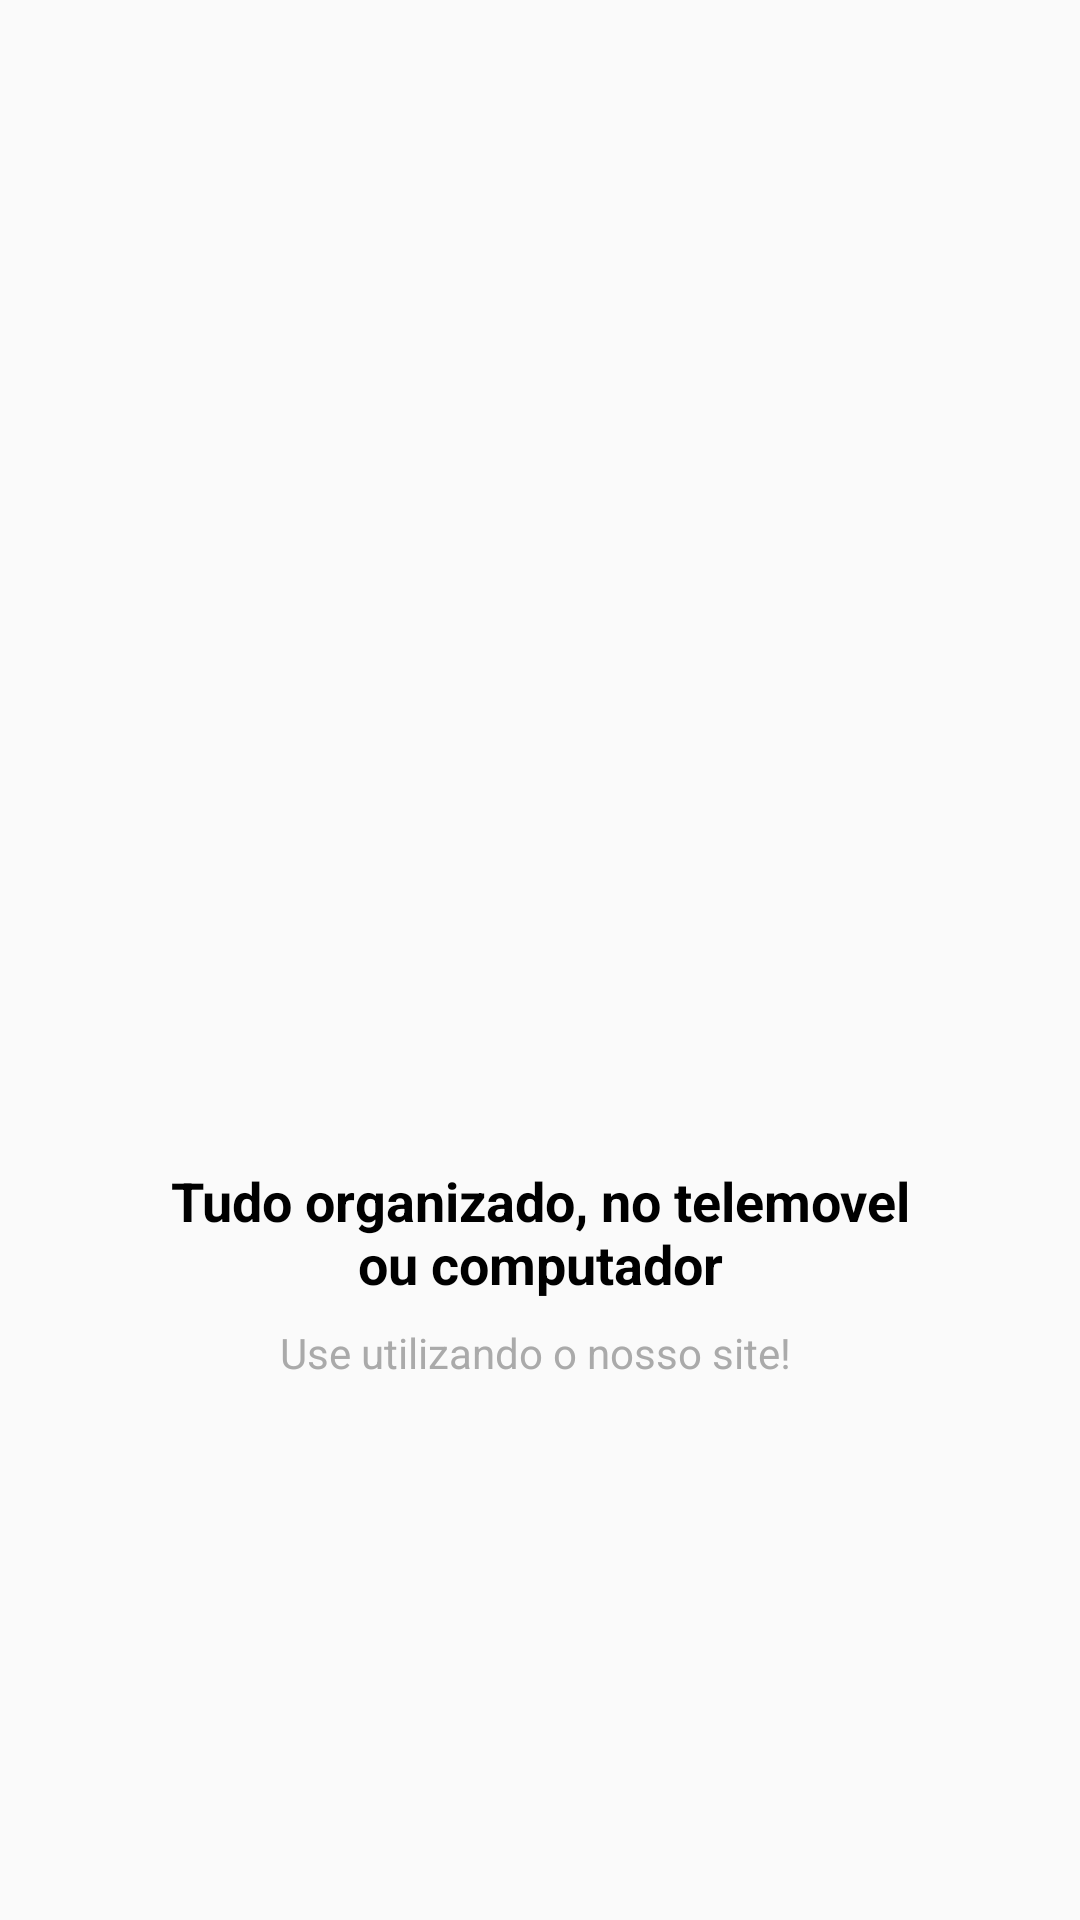

Write the Android layout XML for this screen, with the resource values it uses.
<!-- AndroidManifest.xml: application theme AppTheme -->
<!-- res/layout/intro_4.xml -->
<?xml version="1.0" encoding="utf-8"?>
<android.support.constraint.ConstraintLayout xmlns:android="http://schemas.android.com/apk/res/android"
    xmlns:app="http://schemas.android.com/apk/res-auto"
    xmlns:tools="http://schemas.android.com/tools"
    android:layout_width="match_parent"
    android:layout_height="match_parent">

    <ImageView
        android:id="@+id/imageView"
        android:layout_width="200dp"
        android:layout_height="200dp"
        android:layout_marginStart="8dp"
        android:layout_marginLeft="8dp"
        android:layout_marginEnd="8dp"
        android:layout_marginRight="8dp"
        android:layout_marginBottom="8dp"
        app:layout_constraintBottom_toTopOf="@+id/textView"
        app:layout_constraintEnd_toEndOf="parent"
        app:layout_constraintStart_toStartOf="parent"
        app:layout_constraintTop_toTopOf="parent"
        app:layout_constraintVertical_chainStyle="packed"
        app:srcCompat="@drawable/quatro" />

    <TextView
        android:id="@+id/textView"
        android:layout_width="250dp"
        android:layout_height="wrap_content"
        android:layout_marginStart="8dp"
        android:layout_marginLeft="8dp"
        android:layout_marginEnd="8dp"
        android:layout_marginRight="8dp"
        android:text="Tudo organizado, no telemovel ou computador"
        android:textAlignment="center"
        android:textColor="@android:color/black"
        android:textSize="18sp"
        android:textStyle="bold"
        app:layout_constraintBottom_toTopOf="@+id/textView2"
        app:layout_constraintEnd_toEndOf="parent"
        app:layout_constraintStart_toStartOf="parent"
        app:layout_constraintTop_toBottomOf="@+id/imageView" />

    <TextView
        android:id="@+id/textView2"
        android:layout_width="200dp"
        android:layout_height="wrap_content"
        android:layout_marginStart="8dp"
        android:layout_marginLeft="8dp"
        android:layout_marginTop="8dp"
        android:layout_marginEnd="8dp"
        android:layout_marginRight="8dp"
        android:textColor="@android:color/darker_gray"
        android:text="Use utilizando o nosso site! "
        android:textAlignment="center"
        app:layout_constraintBottom_toBottomOf="parent"
        app:layout_constraintEnd_toEndOf="parent"
        app:layout_constraintStart_toStartOf="parent"
        app:layout_constraintTop_toBottomOf="@+id/textView" />
</android.support.constraint.ConstraintLayout>
<!-- resources referenced by this layout -->
<resources>
  <style name="AppTheme" parent="Theme.AppCompat.Light.DarkActionBar">
          
          <item name="colorPrimary">#01C7D2</item>
          <item name="colorPrimaryDark">#00B2BC</item>
          <item name="colorAccent">#FF706A</item>
      </style>
</resources>
